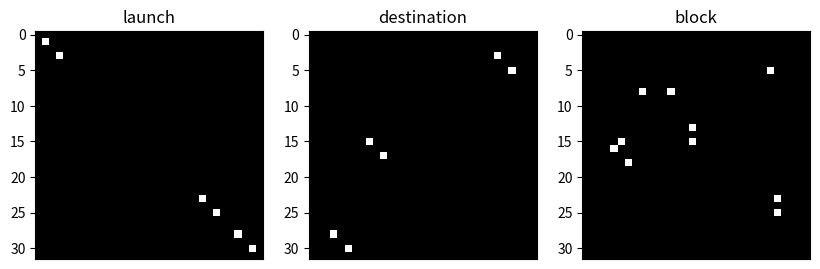

The matplotlib source for this figure:
import numpy as np
import random
import matplotlib
matplotlib.use('Agg')
import matplotlib.pyplot as plt

launchingArea = [
    [
        [1, 1],
        [3, 3],
    ],
    [
        [28, 28],
        [30, 30],
    ],
    [
        [23, 23],
        [25, 25],
    ],
]

destinationArea = [
    [
        [3, 26],
        [5, 28],
    ],
    [
        [15, 8],
        [17, 10],
    ],
    [
        [28, 3],
        [30, 5],
    ]
]

blockArea = [
    [15, 5],
    [16, 4],
    [8, 8],
    [8, 12],
    [25, 27],
    [23, 27],
    [15, 15],
    [13, 15],
    [5, 26],
    [18, 6],
]

class Area:
    def __init__(self):
        self.la = np.concatenate(launchingArea, axis=0)
        self.da = np.concatenate(destinationArea, axis=0)
        self.ba = blockArea

    def getLaunchPoint(self, n, low=0, high=1):
        np.random.shuffle(self.la)
        if n == 'random':
            n = int(np.round(np.random.uniform(0, len(self.la))))
        if n == 'all':
            n = len(self.la)
        result = []
        for n in range(n):
            point = random.choice(self.la)
            point = np.append(point, np.random.uniform(low, high))
            result.append(np.round(point, decimals=2))
        return np.array(result)
    
    def getDestination(self, n):
        np.random.shuffle(self.da)
        if n == 'all':
            return self.da
        else:
            point = random.choice(self.da)
            return point[0], point[1]
    
    def getBlockPoint(self, n):
        np.random.shuffle(self.ba)
        if n == 'random':
            n = int(np.round(np.random.uniform(0, len(self.ba))))
        if n == 'all':
            return self.ba
        result = []
        for n in range(n):
            point = random.choice(self.ba)
            result.append(point)
        return np.array(result)
    
    def image(self, size, save=False):
        fig, axs = plt.subplots(1, 3, figsize=(10, 3))
        plt.gray()
        for ax, title, area in zip(axs, ['launch', 'destination', 'block'], [self.la, self.da, self.ba]):
            A = np.zeros((size,size))
            for p in area:
                A[p[0], p[1]] = 1
            ax.imshow(A)
            ax.set_title(title)
            ax.get_xaxis().set_visible(False)
            ax.get_yaxis().set_visible(True)
        if save == True:
            plt.savefig("img/result.png")

a = Area()
# lp = a.getLaunchPoint('random')
# dp = a.getDestination('random')
# bp = a.getBlockPoint('random')

a.image(32)